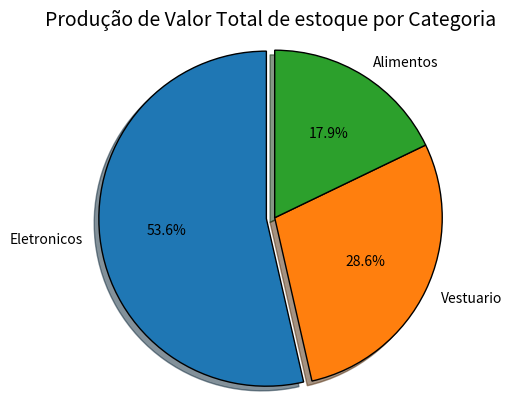

This chart was generated by the following Python code:
import matplotlib.pyplot as plt

categorias = ['Eletronicos', 'Vestuario', 'Alimentos']
valores = [15000, 8000, 5000]

explode = (0.05, 0, 0)

plt.pie(valores,
        labels=categorias,
        autopct='%1.1f%%',
        startangle=90,
        shadow=True,
        explode=explode,
        wedgeprops={"edgecolor":"black", 'linewidth':1,'antialiased':True})

plt.title("Produção de Valor Total de estoque por Categoria", fontsize=14)
plt.axis('equal')
plt.show()
